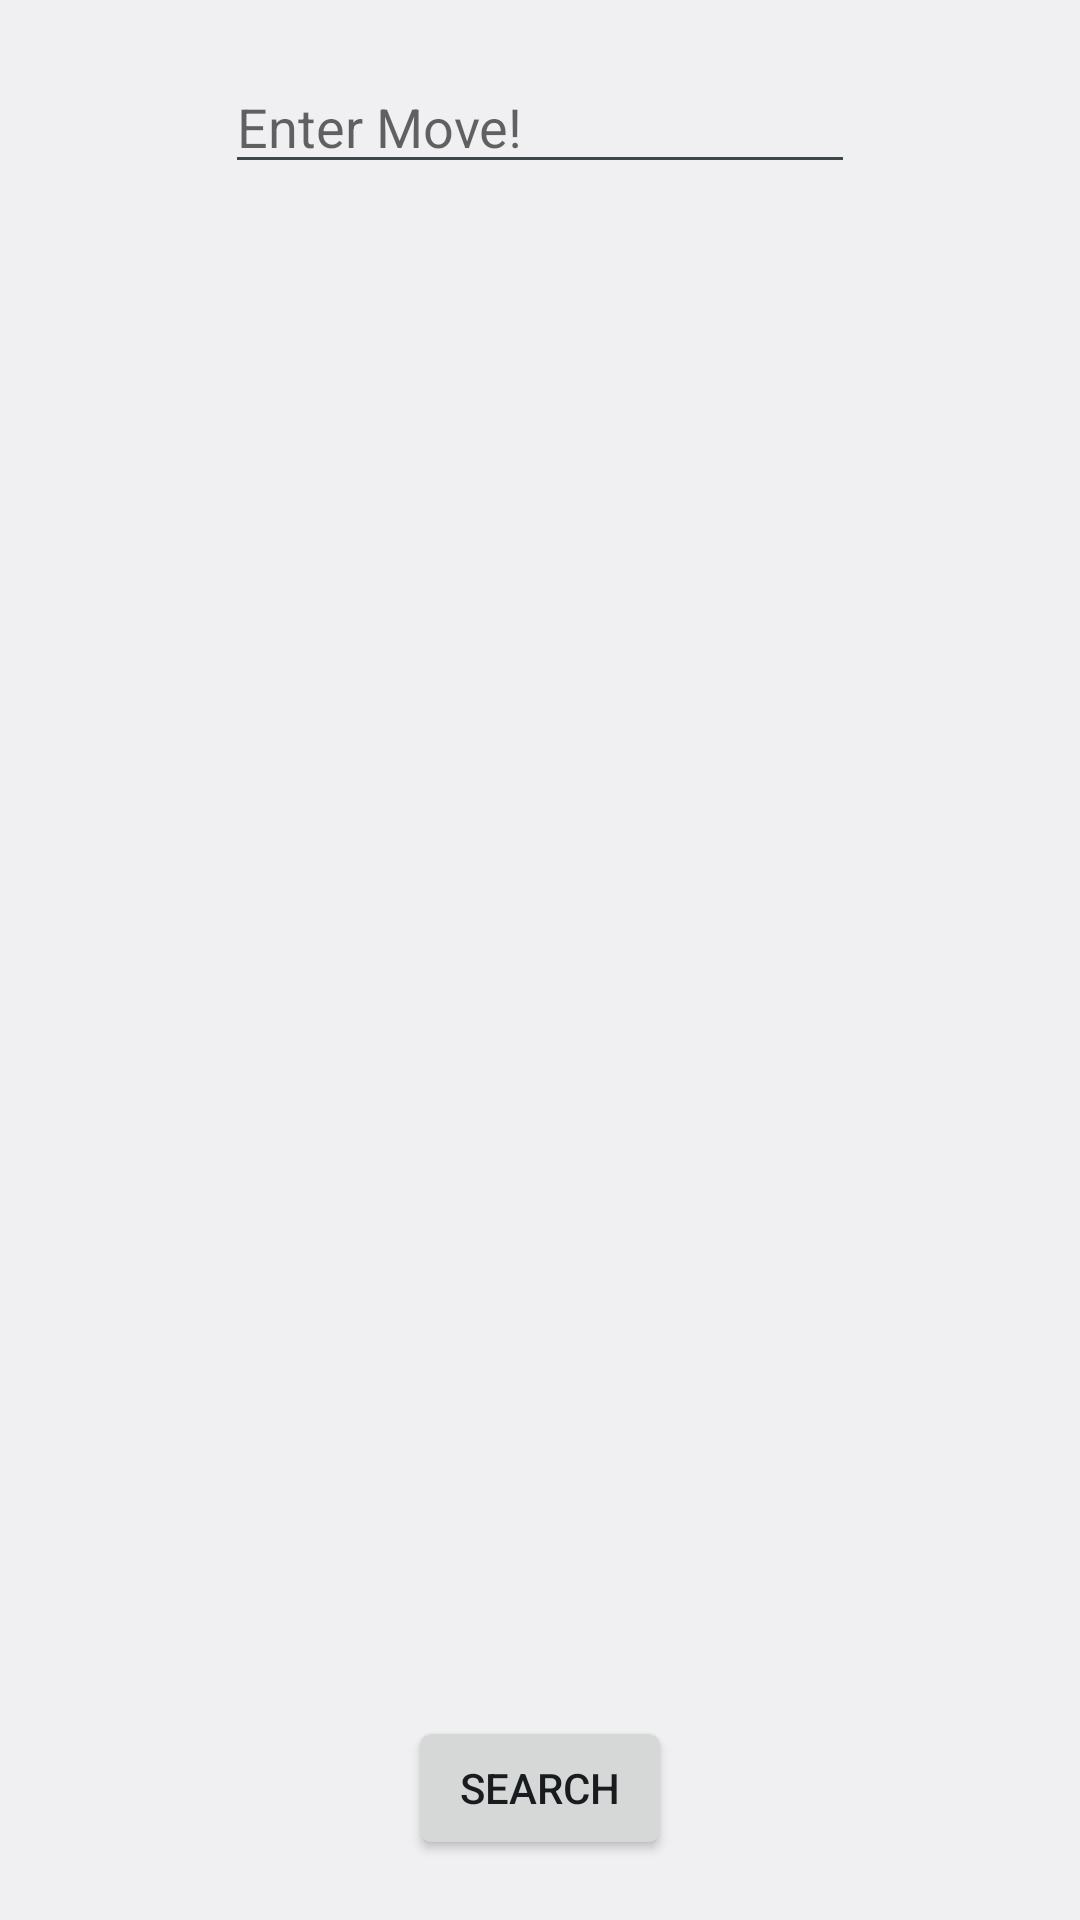

Here is an Android app screen rendered from its layout file. Give the layout XML and the strings, colors and styles it references.
<!-- AndroidManifest.xml: application theme AppTheme -->
<!-- res/layout/move_search_fragment_layout.xml -->
<?xml version="1.0" encoding="utf-8"?>
<RelativeLayout xmlns:android="http://schemas.android.com/apk/res/android"
    android:layout_width="match_parent"
    android:layout_height="match_parent" >

    <AutoCompleteTextView
        android:id="@+id/query"
        android:layout_width="wrap_content"
        android:layout_height="wrap_content"
        android:layout_alignParentTop="true"
        android:layout_centerHorizontal="true"
        android:layout_marginTop="20dp"
        android:ems="10"
        android:hint="Enter Move!" />

    <ListView
        android:id="@+id/recents"
        android:layout_width="match_parent"
        android:layout_height="250dp"
        android:layout_alignParentLeft="true"
        android:layout_below="@+id/query"
        android:layout_marginTop="35dp" >
    </ListView>

    <Button
        android:id="@+id/search"
        android:layout_width="wrap_content"
        android:layout_height="wrap_content"
        android:layout_alignParentBottom="true"
        android:layout_centerHorizontal="true"
        android:layout_marginBottom="20dp"
        android:text="Search" />

</RelativeLayout>
<!-- resources referenced by this layout -->
<resources>
  <style name="AppTheme" parent="@android:style/Theme.DeviceDefault.Light.DarkActionBar">
          
      </style>
</resources>
